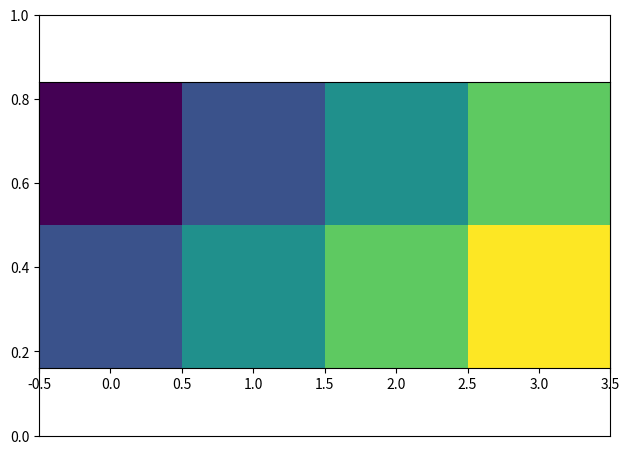

Generate this figure with matplotlib:
import matplotlib.pyplot as plt

z = [[1, 2, 3, 4],
     [2, 3, 4, 5]]

plt.axes().get_xaxis().set_visible(False)  # del labels
plt.axes().get_yaxis().set_visible(False)  # del labels
plt.tight_layout()  # del gray area around plot

plt.imshow(z)
plt.savefig('foo.png', bbox_inches='tight', pad_inches=0)
